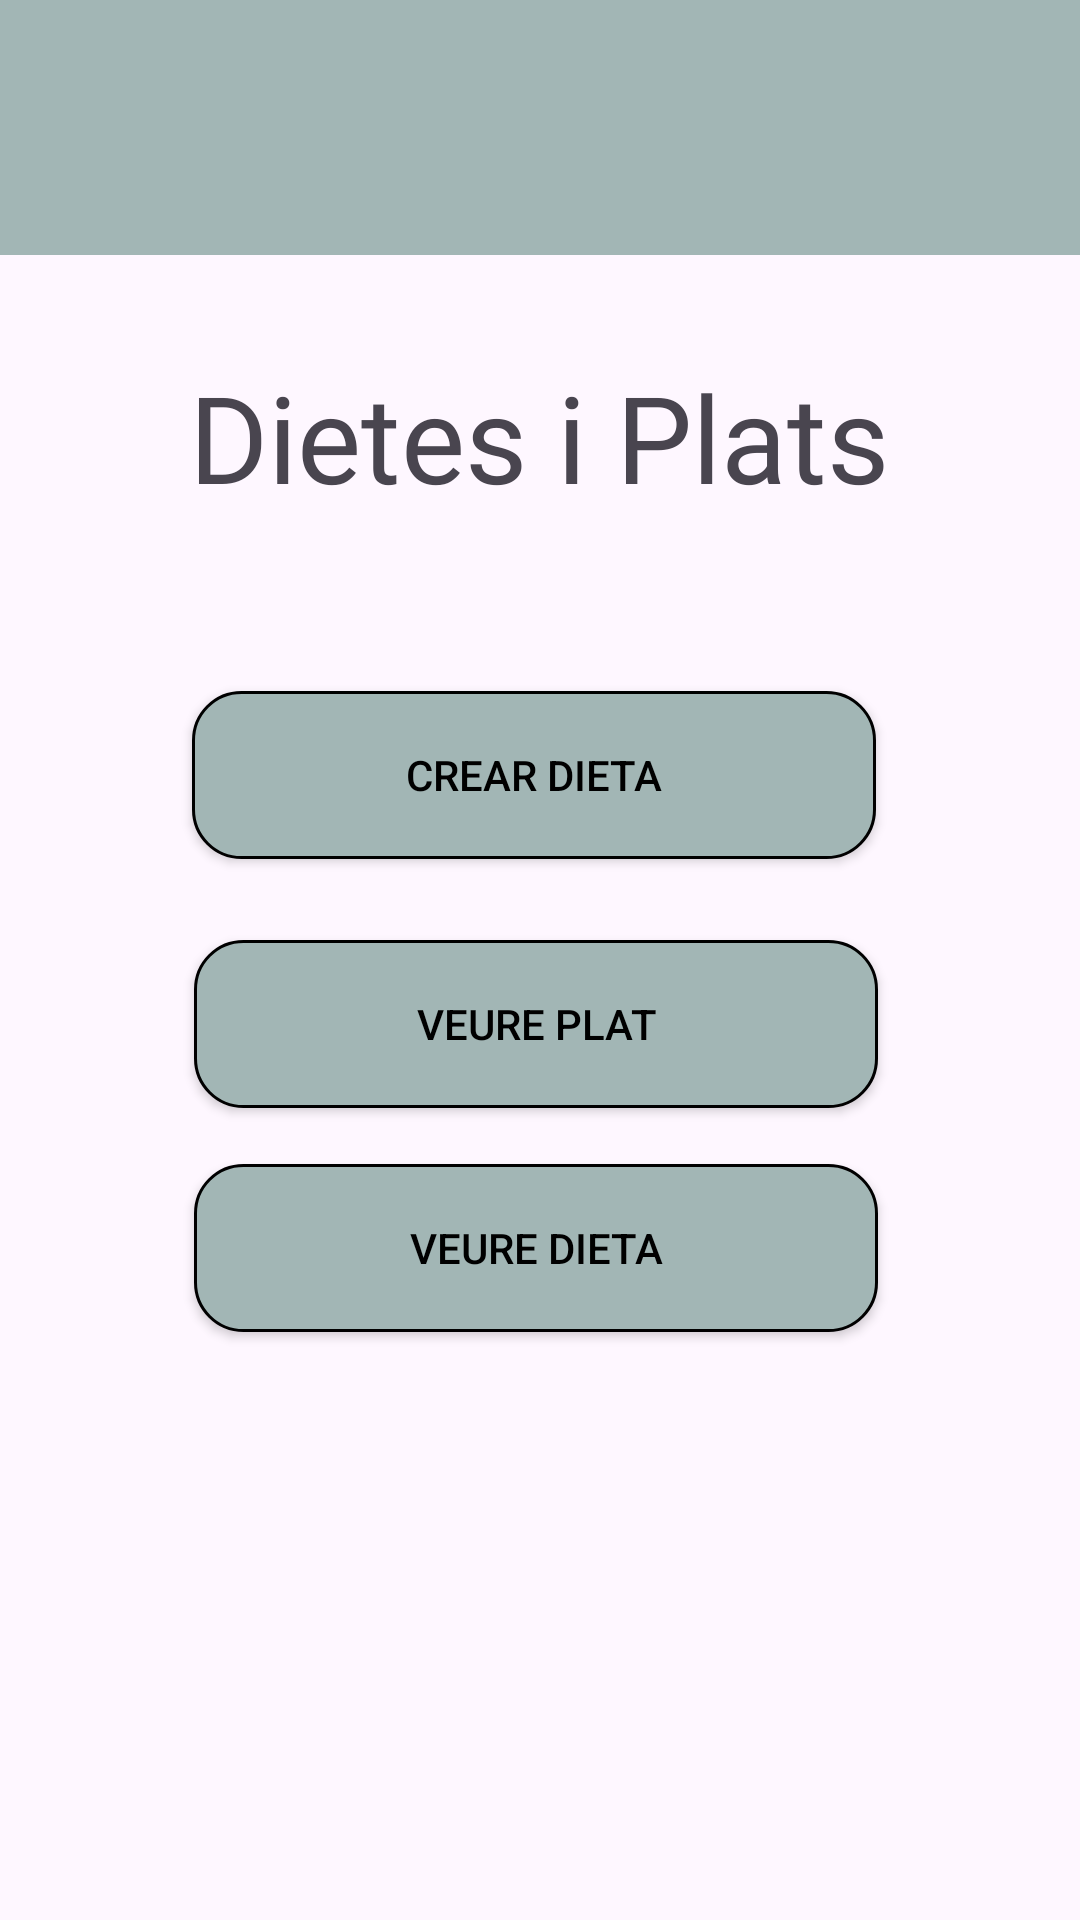

Layout XML and referenced resources for this Android screen:
<!-- AndroidManifest.xml: application theme Theme.NefroSalut -->
<!-- res/layout/dietas_plats.xml -->
<?xml version="1.0" encoding="utf-8"?>
<androidx.constraintlayout.widget.ConstraintLayout xmlns:android="http://schemas.android.com/apk/res/android"
    xmlns:app="http://schemas.android.com/apk/res-auto"
    xmlns:tools="http://schemas.android.com/tools"
    android:layout_width="match_parent"
    android:layout_height="match_parent">

    <androidx.appcompat.widget.Toolbar
        android:id="@+id/toolbar"
        android:layout_width="0dp"
        android:layout_height="85dp"
        android:background="@color/base"
        android:minHeight="?attr/actionBarSize"
        android:theme="?attr/actionBarTheme"
        app:layout_constraintEnd_toEndOf="parent"
        app:layout_constraintHorizontal_bias="0.0"
        app:layout_constraintStart_toStartOf="parent"
        app:layout_constraintTop_toTopOf="parent" />

    <TextView
        android:id="@+id/nomDieta"
        android:layout_width="235dp"
        android:layout_height="57dp"
        android:layout_marginTop="32dp"
        android:autoSizeTextType="uniform"
        android:fontFamily="@font/inria_sans_light"
        android:gravity="center"
        android:text="Dietes i Plats"
        app:layout_constraintEnd_toEndOf="parent"
        app:layout_constraintHorizontal_bias="0.498"
        app:layout_constraintStart_toStartOf="parent"
        app:layout_constraintTop_toBottomOf="@+id/toolbar" />

    <androidx.appcompat.widget.AppCompatButton
        android:id="@+id/btnAfegirPlats"
        style="@style/RoundedButtonStyle"
        android:layout_width="228dp"
        android:layout_height="56dp"
        android:drawableStart="@drawable/baseline_add_24"
        android:drawablePadding="8dp"
        android:text="Crear dieta"
        app:layout_constraintBottom_toBottomOf="parent"
        app:layout_constraintEnd_toEndOf="parent"
        app:layout_constraintHorizontal_bias="0.48"
        app:layout_constraintStart_toStartOf="parent"
        app:layout_constraintTop_toTopOf="parent"
        app:layout_constraintVertical_bias="0.388" />

    <androidx.appcompat.widget.AppCompatButton
        android:id="@+id/btnVerDieta"
        style="@style/RoundedButtonStyle"
        android:layout_width="228dp"
        android:layout_height="56dp"
        android:drawablePadding="8dp"
        android:text="Veure dieta"
        app:layout_constraintBottom_toBottomOf="parent"
        app:layout_constraintEnd_toEndOf="parent"
        app:layout_constraintHorizontal_bias="0.486"
        app:layout_constraintStart_toStartOf="parent"
        app:layout_constraintTop_toBottomOf="@+id/btnAfegirPlats"
        app:layout_constraintVertical_bias="0.322" />

    <androidx.appcompat.widget.AppCompatButton
        android:id="@+id/btnVerPlato"
        style="@style/RoundedButtonStyle"
        android:layout_width="228dp"
        android:layout_height="56dp"
        android:drawablePadding="8dp"
        android:text="Veure plat"
        app:layout_constraintBottom_toBottomOf="parent"
        app:layout_constraintEnd_toEndOf="parent"
        app:layout_constraintHorizontal_bias="0.486"
        app:layout_constraintStart_toStartOf="parent"
        app:layout_constraintTop_toBottomOf="@+id/btnAfegirPlats"
        app:layout_constraintVertical_bias="0.042" />


</androidx.constraintlayout.widget.ConstraintLayout>
<!-- resources referenced by this layout -->
<resources>
  <color name="base">#A2B6B5</color>
  <style name="RoundedButtonStyle" parent="Widget.AppCompat.Button">
          <item name="android:background">@drawable/rounded_button</item>
          <item name="android:textColor">#000000</item>
          <item name="android:paddingLeft">24dp</item>
          <item name="android:paddingRight">24dp</item>
          <item name="android:layout_width">300dp</item>
          <item name="android:layout_height">70dp</item>
          <item name="android:layout_margin">16dp</item>
      </style>
  <style name="Theme.NefroSalut" parent="Base.Theme.NefroSalut" />
  <!-- drawable rounded_button (drawable) -->
  <?xml version="1.0" encoding="utf-8"?>
  <shape xmlns:android="http://schemas.android.com/apk/res/android"
      android:shape="rectangle">
  
      <solid android:color="@color/base" />
  
      <stroke
          android:width="1dp"
          />
      //alargar el boton y hacerlo mas ancho
  
  
      <corners android:radius="16dp" />
      <item android:right="20dp" android:bottom="20dp">
          <shape android:shape="rectangle">
              <solid android:color="#AE000000" /> 
              <corners android:radius="30dp" />
          </shape>
      </item>
  </shape>
  <style name="Base.Theme.NefroSalut" parent="Theme.Material3.DayNight.NoActionBar">
          
          
      </style>
</resources>
